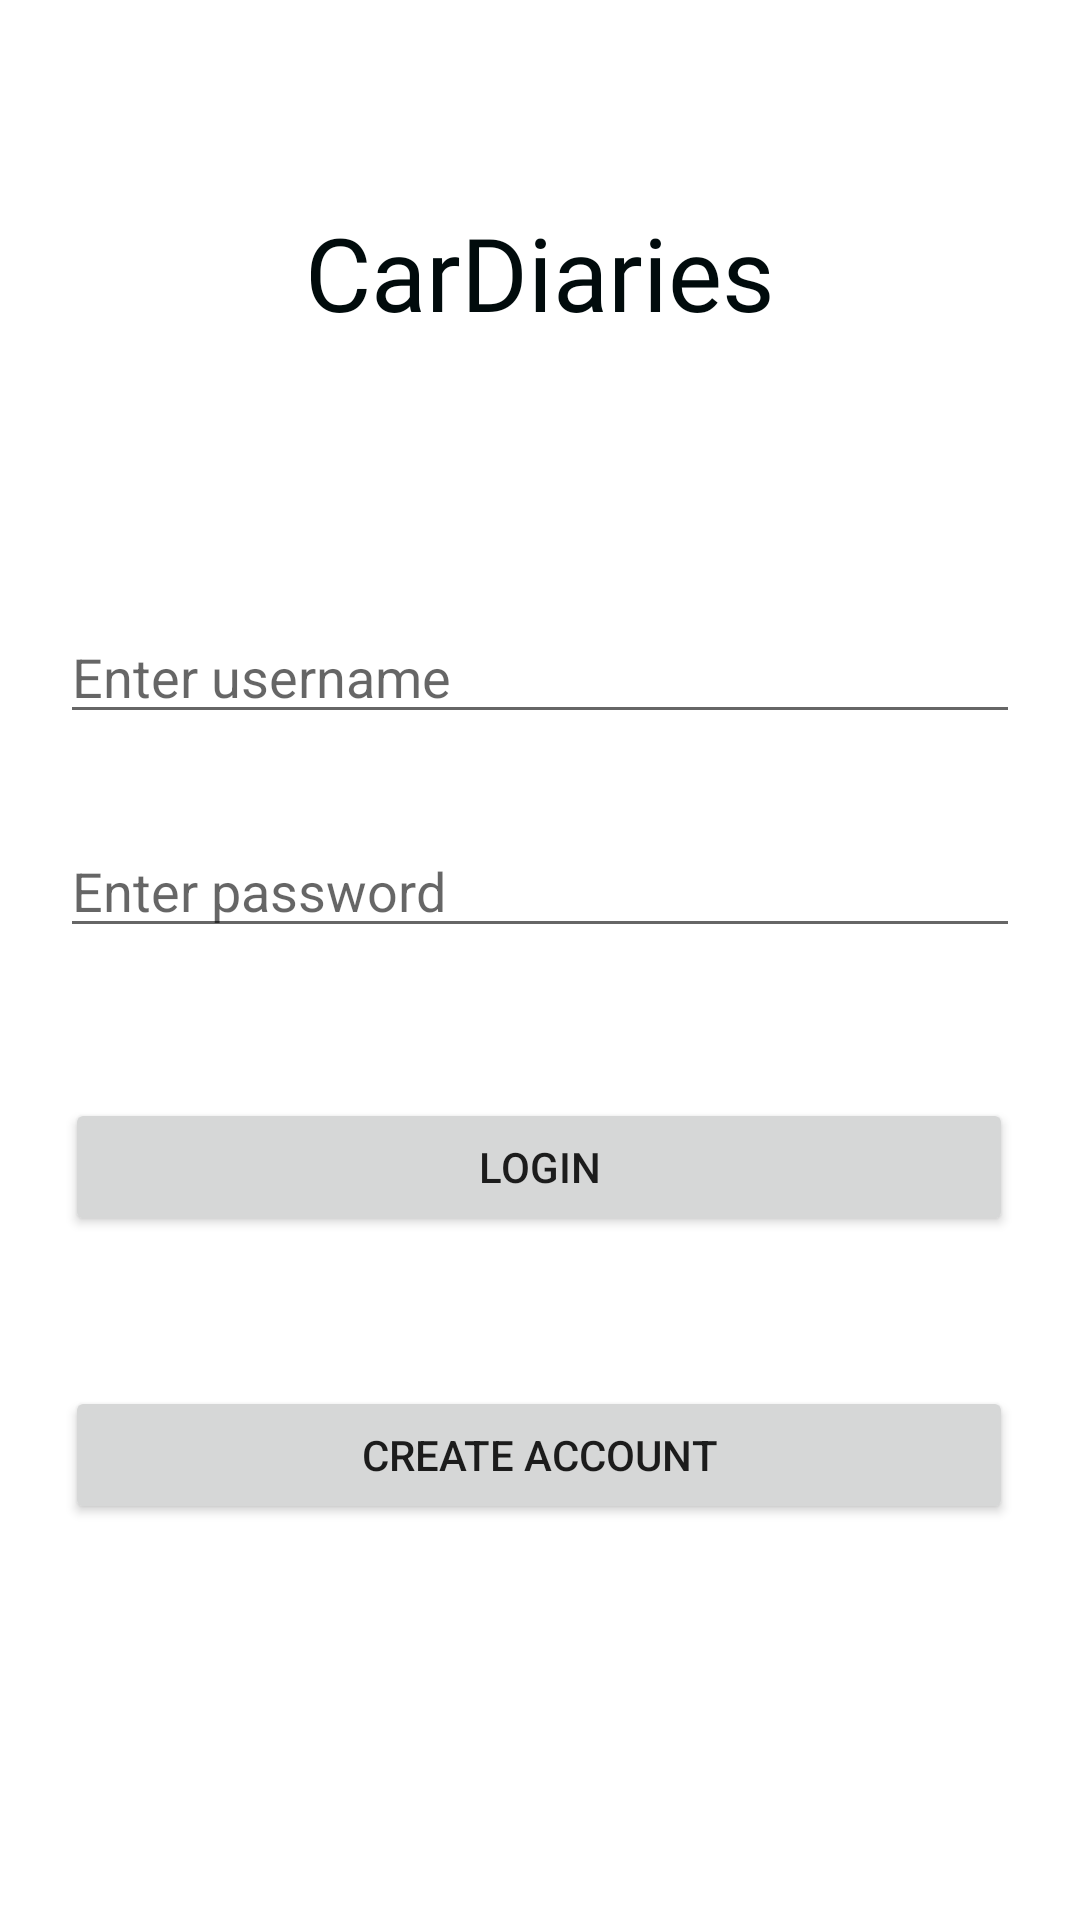

Here is an Android app screen rendered from its layout file. Give the layout XML and the strings, colors and styles it references.
<!-- AndroidManifest.xml: application theme Theme.CarDiaries -->
<!-- res/layout/activity_login.xml -->
<?xml version="1.0" encoding="utf-8"?>
<androidx.constraintlayout.widget.ConstraintLayout xmlns:android="http://schemas.android.com/apk/res/android"
    xmlns:app="http://schemas.android.com/apk/res-auto"
    xmlns:tools="http://schemas.android.com/tools"
    android:layout_width="match_parent"
    android:layout_height="match_parent"
    tools:context=".Login">

    <Button
        android:id="@+id/create_account"
        android:layout_width="316dp"
        android:layout_height="46dp"
        android:layout_marginTop="50dp"
        android:onClick="onCreateAccount"
        android:text="Create account"
        app:layout_constraintEnd_toEndOf="parent"
        app:layout_constraintHorizontal_bias="0.494"
        app:layout_constraintStart_toStartOf="parent"
        app:layout_constraintTop_toBottomOf="@+id/login_button" />

    <Button
        android:id="@+id/login_button"
        android:layout_width="316dp"
        android:layout_height="46dp"
        android:layout_marginTop="50dp"
        android:onClick="onLoginClick"
        android:text="Login"
        app:layout_constraintEnd_toEndOf="parent"
        app:layout_constraintHorizontal_bias="0.494"
        app:layout_constraintStart_toStartOf="parent"
        app:layout_constraintTop_toBottomOf="@+id/login_password" />

    <EditText
        android:id="@+id/login_password"
        android:layout_width="match_parent"
        android:layout_height="wrap_content"
        android:layout_marginStart="20dp"
        android:layout_marginTop="30dp"
        android:layout_marginEnd="20dp"
        android:hint="Enter password"
        android:inputType="textPassword"
        app:layout_constraintEnd_toEndOf="parent"
        app:layout_constraintHorizontal_bias="0.0"
        app:layout_constraintStart_toStartOf="parent"
        app:layout_constraintTop_toBottomOf="@+id/login_username" />

    <EditText
        android:id="@+id/login_username"
        android:layout_width="match_parent"
        android:layout_height="wrap_content"
        android:layout_marginStart="20dp"
        android:layout_marginTop="90dp"
        android:layout_marginEnd="20dp"
        android:hint="Enter username"
        app:layout_constraintEnd_toEndOf="parent"
        app:layout_constraintHorizontal_bias="0.0"
        app:layout_constraintStart_toStartOf="parent"
        app:layout_constraintTop_toBottomOf="@+id/textView3" />

    <TextView
        android:id="@+id/textView3"
        android:layout_width="match_parent"
        android:layout_height="wrap_content"
        android:layout_marginTop="68dp"
        android:fontFamily="@font/alfa_slab_one"
        android:text="CarDiaries"
        android:textAlignment="center"
        android:textColor="#010B0C"
        android:textSize="34sp"
        app:layout_constraintEnd_toEndOf="parent"
        app:layout_constraintHorizontal_bias="0.0"
        app:layout_constraintStart_toStartOf="parent"
        app:layout_constraintTop_toTopOf="parent" />
</androidx.constraintlayout.widget.ConstraintLayout>
<!-- resources referenced by this layout -->
<resources>
  <style name="Theme.CarDiaries" parent="Theme.MaterialComponents.DayNight.DarkActionBar">
          
          <item name="colorPrimary">@color/purple_500</item>
          <item name="colorPrimaryVariant">@color/purple_700</item>
          <item name="colorOnPrimary">@color/white</item>
          
          <item name="colorSecondary">@color/teal_200</item>
          <item name="colorSecondaryVariant">@color/teal_700</item>
          <item name="colorOnSecondary">@color/black</item>
          
          <item name="android:statusBarColor" tools:targetApi="l">?attr/colorPrimaryVariant</item>
          
      </style>
  <!-- not gathered from this repository: default colours our renderer supplied (Android Studio template values) -->
  <color name="purple_500">#FF6200EE</color>
  <color name="purple_700">#FF3700B3</color>
  <color name="teal_200">#FF03DAC5</color>
  <color name="teal_700">#FF018786</color>
  <color name="black">#FF000000</color>
  <color name="white">#FFFFFFFF</color>
</resources>
